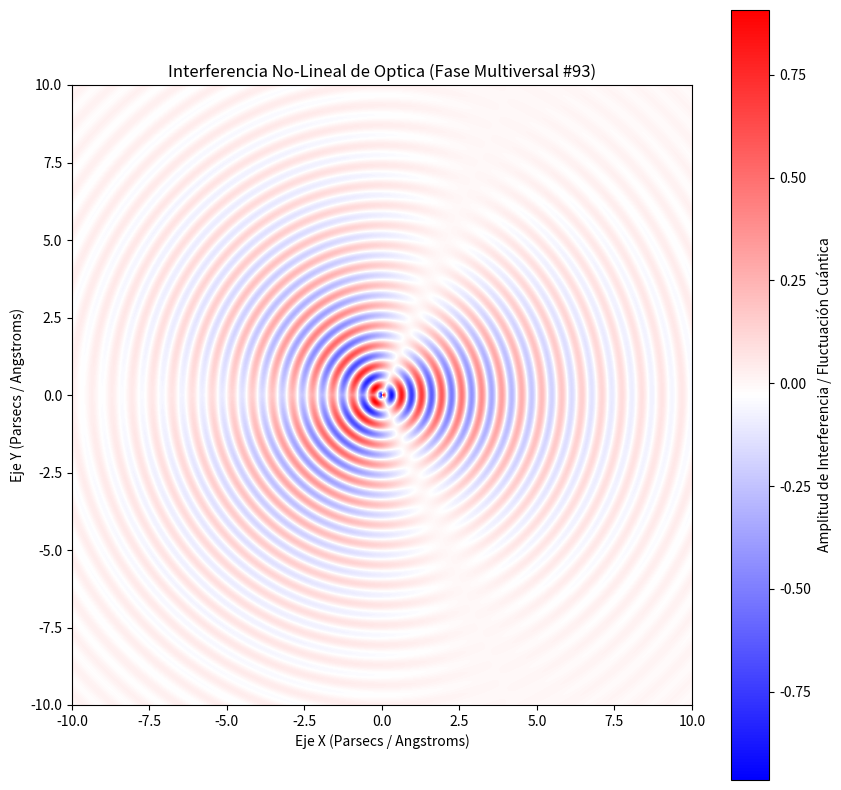

Write the Python code that produced this figure.
%matplotlib inline
# Simulación Multiversal: Optica - Variante 93
import numpy as np
import matplotlib.pyplot as plt

# Parámetros Físicos No-Lineales
omega_1 = 9.714
omega_2 = 1.336
lambda_decay = 0.296
phase_shift = 1.645

x = np.linspace(-10, 10, 800)
y = np.linspace(-10, 10, 800)
X, Y = np.meshgrid(x, y)

# Dinámica de Fluidos / Campos Tensor-Escalares (Fase Multiversal)
R = np.sqrt(X**2 + Y**2) + 1e-5
Z = (np.sin(omega_1 * R + phase_shift) * np.cos(omega_2 * np.arctan2(Y, X))) * np.exp(-lambda_decay * R)

plt.figure(figsize=(10, 10))
plt.imshow(Z, cmap='bwr', extent=[-10, 10, -10, 10], origin='lower')
plt.colorbar(label='Amplitud de Interferencia / Fluctuación Cuántica')
plt.title(r'Interferencia No-Lineal de Optica (Fase Multiversal #93)')
plt.xlabel('Eje X (Parsecs / Angstroms)')
plt.ylabel('Eje Y (Parsecs / Angstroms)')
plt.show()
